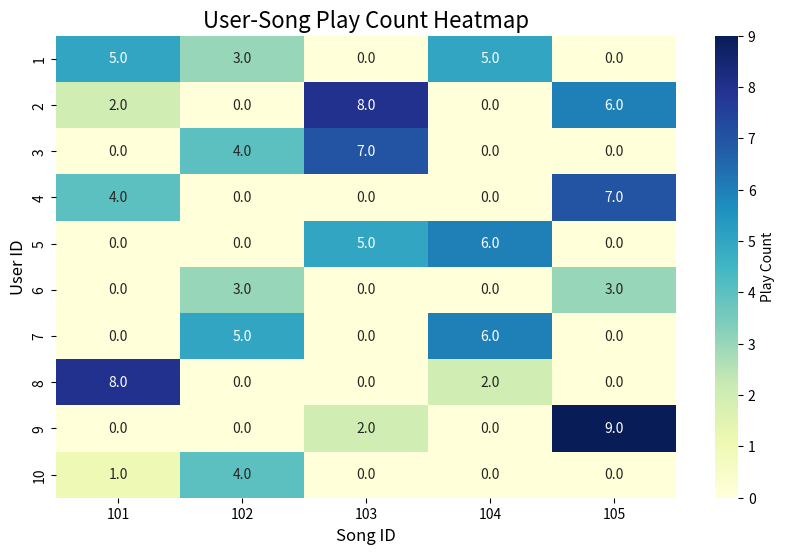
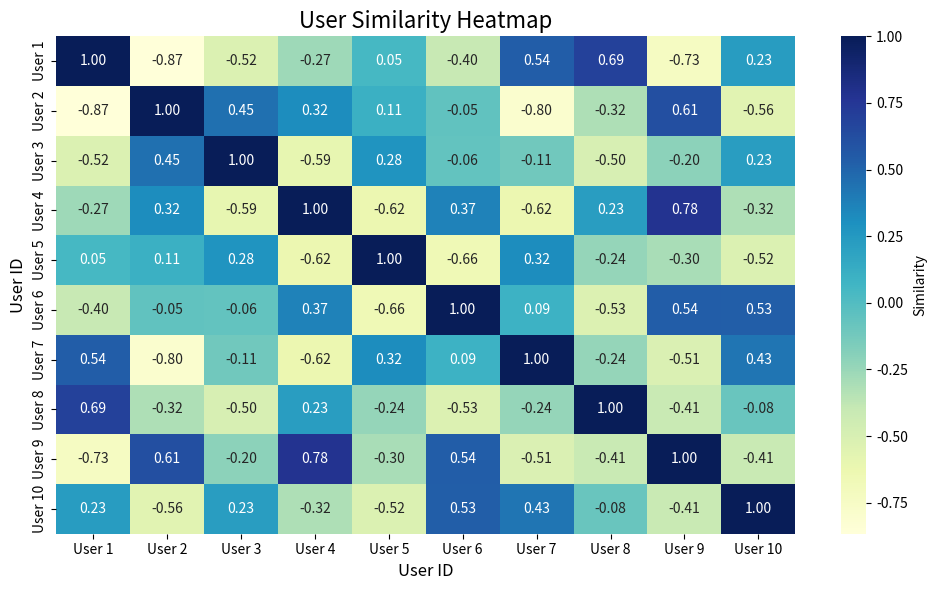

Reproduce these figures in Python, in order.
import pandas as pd
import seaborn as sns
import matplotlib.pyplot as plt

# Dữ liệu từ MySQL
history_data = [
    {"user_id": 1, "song_id": 101, "play_count": 5, "total_duration": 300},
    {"user_id": 2, "song_id": 101, "play_count": 2, "total_duration": 120},
    {"user_id": 1, "song_id": 102, "play_count": 3, "total_duration": 180},
    {"user_id": 3, "song_id": 103, "play_count": 7, "total_duration": 420},
    {"user_id": 4, "song_id": 101, "play_count": 4, "total_duration": 240},
    {"user_id": 5, "song_id": 104, "play_count": 6, "total_duration": 360},
    {"user_id": 2, "song_id": 103, "play_count": 8, "total_duration": 480},
    {"user_id": 6, "song_id": 105, "play_count": 3, "total_duration": 180},
    {"user_id": 7, "song_id": 102, "play_count": 5, "total_duration": 300},
    {"user_id": 8, "song_id": 104, "play_count": 2, "total_duration": 120},
    {"user_id": 9, "song_id": 105, "play_count": 9, "total_duration": 540},
    {"user_id": 10, "song_id": 101, "play_count": 1, "total_duration": 60},
    {"user_id": 3, "song_id": 102, "play_count": 4, "total_duration": 240},
    {"user_id": 4, "song_id": 105, "play_count": 7, "total_duration": 420},
    {"user_id": 5, "song_id": 103, "play_count": 5, "total_duration": 300},
    {"user_id": 6, "song_id": 102, "play_count": 3, "total_duration": 180},
    {"user_id": 7, "song_id": 104, "play_count": 6, "total_duration": 360},
    {"user_id": 8, "song_id": 101, "play_count": 8, "total_duration": 480},
    {"user_id": 9, "song_id": 103, "play_count": 2, "total_duration": 120},
    {"user_id": 10, "song_id": 102, "play_count": 4, "total_duration": 240},
    {"user_id": 1, "song_id": 104, "play_count": 5, "total_duration": 300},
    {"user_id": 2, "song_id": 105, "play_count": 6, "total_duration": 360}
]

# Chuyển đổi thành DataFrame
history_df = pd.DataFrame(history_data)

# Tạo ma trận user-song
rating_matrix = history_df.pivot_table(
    index='user_id', 
    columns='song_id', 
    values='play_count',
    fill_value=0
)

print("User-Song Rating Matrix: ")
print(rating_matrix)

# Vẽ heatmap
plt.figure(figsize=(10, 6))
sns.heatmap(rating_matrix, annot=True, cmap="YlGnBu", fmt=".1f", cbar_kws={'label': 'Play Count'})

# Gắn nhãn
plt.title("User-Song Play Count Heatmap", fontsize=16)
plt.xlabel("Song ID", fontsize=12)
plt.ylabel("User ID", fontsize=12)
plt.show()

# Tính toán độ tương tự giữa các user (transpose matrix first)
user_similarity = rating_matrix.T.corr()
print("User Similarity Matrix: ")
print(user_similarity)

# Vẽ heatmap
plt.figure(figsize=(10, 6))
sns.heatmap(user_similarity, annot=True, cmap="YlGnBu", fmt=".2f", 
            cbar_kws={'label': 'Similarity'},
            xticklabels=[f"User {id}" for id in user_similarity.columns],
            yticklabels=[f"User {id}" for id in user_similarity.index])

# Gắn nhãn
plt.title("User Similarity Heatmap", fontsize=16)
plt.xlabel("User ID", fontsize=12)
plt.ylabel("User ID", fontsize=12)
plt.tight_layout()
plt.show()
